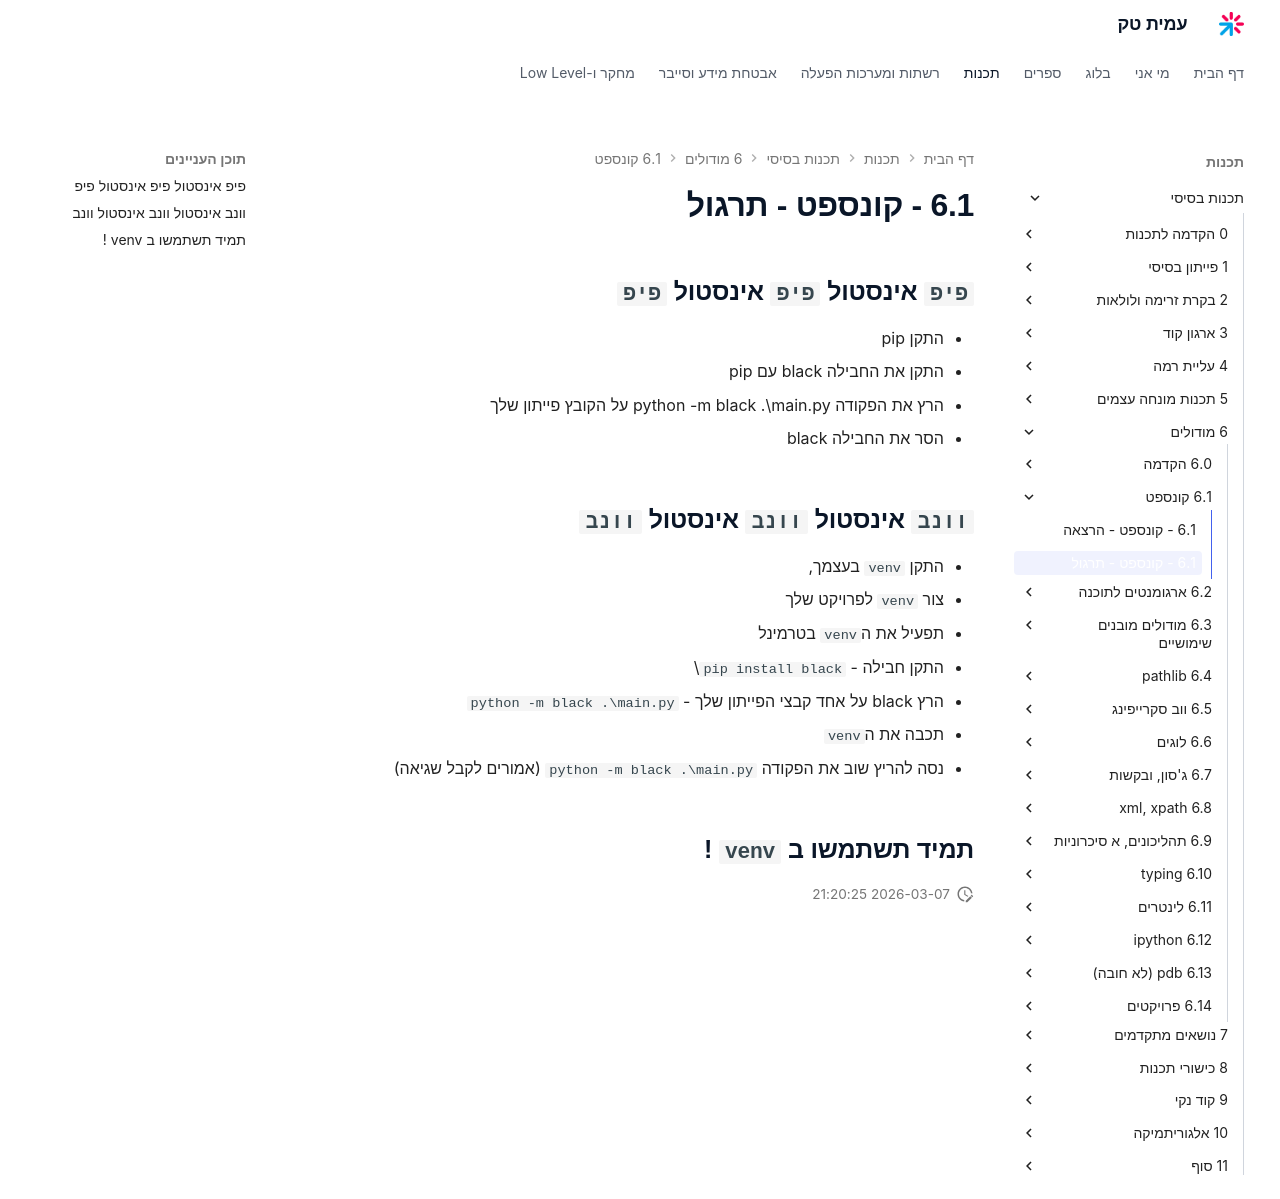

repository: AmitPinchasi/amittech · page: תכנות-בסיסי/6 - מודולים/6.1 - קונספט/6.1 - קונספט - תרגול/index.html · generator: mkdocs

## `פיפ` אינסטול `פיפ` אינסטול `פיפ`
- התקן pip
- התקן את החבילה black עם pip
- הרץ את הפקודה python -m black .\main.py על הקובץ פייתון שלך
- הסר את החבילה black

## `וונב` אינסטול `וונב` אינסטול `וונב`
- התקן `venv` בעצמך,
- צור `venv` לפרויקט שלך
- תפעיל את ה`venv` בטרמינל
- התקן חבילה - `pip install black`\
- הרץ black על אחד קבצי הפייתון שלך - `python -m black .\main.py`
- תכבה את ה`venv`
- נסה להריץ שוב את הפקודה `python -m black .\main.py` (אמורים לקבל שגיאה)

## תמיד תשתמשו ב `venv` !
